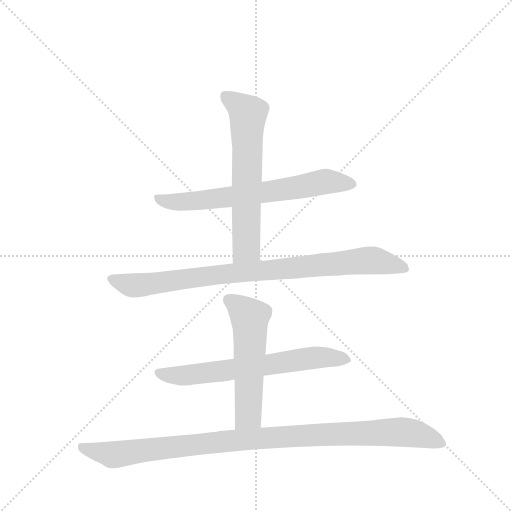
t = 0.00 s
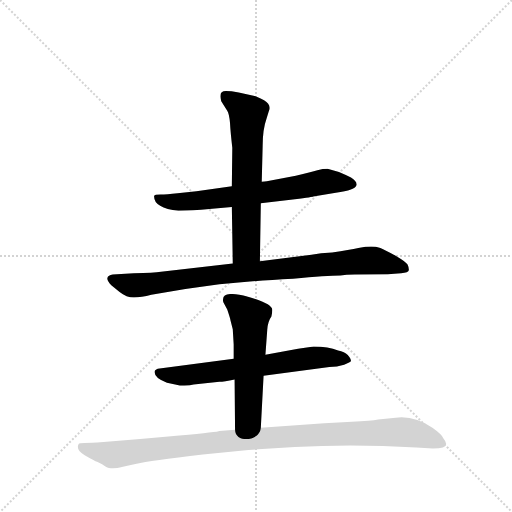
t = 4.07 s
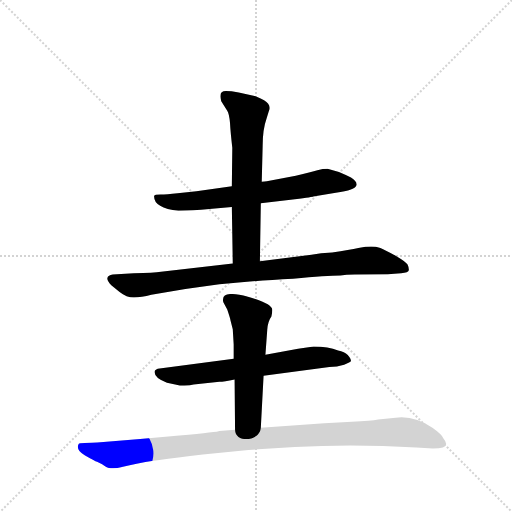
t = 4.25 s
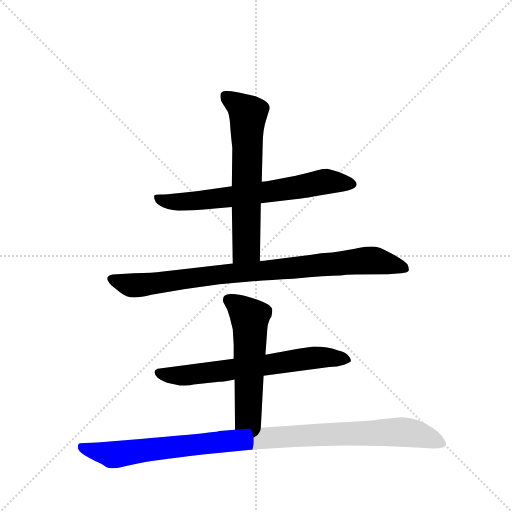
t = 4.43 s
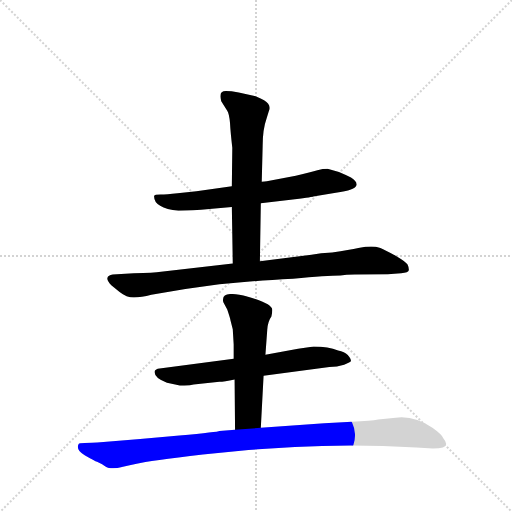
t = 4.61 s
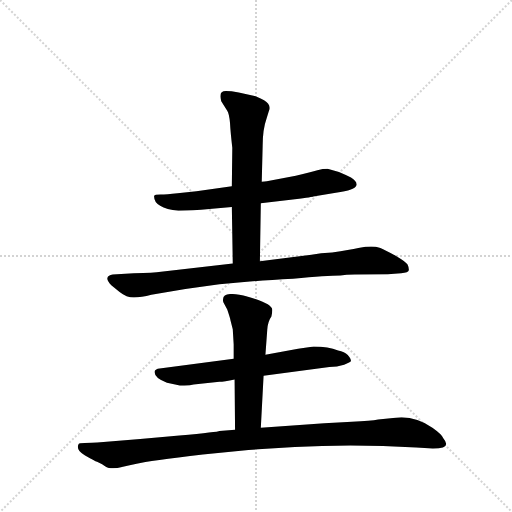
t = 5.17 s

The animated SVG that drew these frames (rendered in a browser with its animation timeline set to each time). Animation: 6 CSS @keyframes rules; one cycle of 5.17 s.

<svg version="1.1" viewBox="0 0 1024 1024" xmlns="http://www.w3.org/2000/svg">
  <g stroke="lightgray" stroke-dasharray="1,1" stroke-width="1" transform="scale(4, 4)">
    <line x1="0" y1="0" x2="256" y2="256"></line>
    <line x1="256" y1="0" x2="0" y2="256"></line>
    <line x1="128" y1="0" x2="128" y2="256"></line>
    <line x1="0" y1="128" x2="256" y2="128"></line>
  </g>
  <g transform="scale(0.92, -0.92) translate(60, -900)">
    <style type="text/css">
      
        @keyframes keyframes0 {
          from {
            stroke: blue;
            stroke-dashoffset: 685;
            stroke-width: 128;
          }
          69% {
            animation-timing-function: step-end;
            stroke: blue;
            stroke-dashoffset: 0;
            stroke-width: 128;
          }
          to {
            stroke: black;
            stroke-width: 1024;
          }
        }
        #make-me-a-hanzi-animation-0 {
          animation: keyframes0 0.8074544270833334s both;
          animation-delay: 0s;
          animation-timing-function: linear;
        }
      
        @keyframes keyframes1 {
          from {
            stroke: blue;
            stroke-dashoffset: 646;
            stroke-width: 128;
          }
          68% {
            animation-timing-function: step-end;
            stroke: blue;
            stroke-dashoffset: 0;
            stroke-width: 128;
          }
          to {
            stroke: black;
            stroke-width: 1024;
          }
        }
        #make-me-a-hanzi-animation-1 {
          animation: keyframes1 0.7757161458333334s both;
          animation-delay: 0.8074544270833334s;
          animation-timing-function: linear;
        }
      
        @keyframes keyframes2 {
          from {
            stroke: blue;
            stroke-dashoffset: 901;
            stroke-width: 128;
          }
          75% {
            animation-timing-function: step-end;
            stroke: blue;
            stroke-dashoffset: 0;
            stroke-width: 128;
          }
          to {
            stroke: black;
            stroke-width: 1024;
          }
        }
        #make-me-a-hanzi-animation-2 {
          animation: keyframes2 0.9832356770833334s both;
          animation-delay: 1.5831705729166667s;
          animation-timing-function: linear;
        }
      
        @keyframes keyframes3 {
          from {
            stroke: blue;
            stroke-dashoffset: 672;
            stroke-width: 128;
          }
          69% {
            animation-timing-function: step-end;
            stroke: blue;
            stroke-dashoffset: 0;
            stroke-width: 128;
          }
          to {
            stroke: black;
            stroke-width: 1024;
          }
        }
        #make-me-a-hanzi-animation-3 {
          animation: keyframes3 0.796875s both;
          animation-delay: 2.56640625s;
          animation-timing-function: linear;
        }
      
        @keyframes keyframes4 {
          from {
            stroke: blue;
            stroke-dashoffset: 561;
            stroke-width: 128;
          }
          65% {
            animation-timing-function: step-end;
            stroke: blue;
            stroke-dashoffset: 0;
            stroke-width: 128;
          }
          to {
            stroke: black;
            stroke-width: 1024;
          }
        }
        #make-me-a-hanzi-animation-4 {
          animation: keyframes4 0.70654296875s both;
          animation-delay: 3.36328125s;
          animation-timing-function: linear;
        }
      
        @keyframes keyframes5 {
          from {
            stroke: blue;
            stroke-dashoffset: 1045;
            stroke-width: 128;
          }
          77% {
            animation-timing-function: step-end;
            stroke: blue;
            stroke-dashoffset: 0;
            stroke-width: 128;
          }
          to {
            stroke: black;
            stroke-width: 1024;
          }
        }
        #make-me-a-hanzi-animation-5 {
          animation: keyframes5 1.1004231770833333s both;
          animation-delay: 4.06982421875s;
          animation-timing-function: linear;
        }
      
    </style>
    
      <path d="M 507 458 L 581 467 Q 621 472 621 473 L 670 481 Q 713 487 715 498 Q 716 506 703 514 Q 678 526 673 527 L 652 533 Q 642 533 630 530 Q 617 526 583 518 L 520 506 Q 516 505 509 505 L 444 495 L 367 484 L 326 480 Q 302 477 289 477 Q 276 477 275 474 Q 274 448 328 442 Q 339 442 377 444 L 444 450 L 507 458 Z" fill="lightgray"></path>
    
      <path d="M 505 332 L 507 458 L 509 505 L 511 583 Q 511 619 520 644 L 524 657 Q 531 672 514 682 Q 496 691 491 692 L 459 699 Q 442 702 431 702 Q 419 702 419 691 Q 419 688 421 680 L 434 659 Q 438 653 440 633 Q 441 613 445 579 L 444 495 L 444 450 L 446 327 C 446 297 505 302 505 332 Z" fill="lightgray"></path>
    
      <path d="M 231 306 L 185 303 Q 175 302 173 295 Q 173 289 182 280 L 200 265 Q 215 253 231 253 Q 247 253 269 259 L 343 272 L 417 282 L 471 287 Q 516 291 577 294 Q 651 301 680 301 Q 692 303 711 303 L 783 304 L 812 306 Q 828 307 829 313 Q 829 319 826 325 Q 822 331 800 344 Q 777 357 767 361 Q 757 364 747 364 Q 736 364 719 361 Q 701 357 662 351 Q 637 350 617 346 L 505 332 L 446 327 L 290 309 Q 275 306 231 306 Z" fill="lightgray"></path>
    
      <path d="M 513 83 L 656 102 Q 673 102 688 107 Q 702 112 703 115 Q 703 120 696 128 Q 689 135 675 138 Q 654 147 622 147 L 588 142 L 517 129 L 448 120 L 287 99 Q 278 98 276 93 L 276 90 Q 277 77 303 68 L 331 62 Q 352 61 361 64 L 417 70 Q 427 70 450 75 L 513 83 Z" fill="lightgray"></path>
    
      <path d="M 507 -30 L 513 83 L 517 129 L 521 183 Q 522 201 530 212 Q 532 221 532 226 Q 532 240 479 255 Q 425 269 425 250 Q 424 244 427 240 L 434 227 Q 441 206 441 204 L 446 184 L 448 151 L 448 120 L 450 75 L 451 -34 C 451 -64 505 -60 507 -30 Z" fill="lightgray"></path>
    
      <path d="M 845 -73 L 881 -75 Q 910 -75 910 -65 Q 910 -60 904 -53 Q 900 -44 880 -30 Q 848 -7 813 -7 Q 803 -7 800 -8 L 762 -12 Q 747 -15 705 -17 L 645 -20 L 507 -30 L 451 -34 L 417 -37 Q 415 -39 330 -47 Q 245 -55 165 -61 Q 135 -63 124 -63 Q 112 -63 111 -65 Q 104 -79 125 -90 Q 146 -102 151 -104 L 162 -109 Q 167 -113 171 -115 Q 175 -118 186 -118 Q 196 -118 203 -116 Q 209 -114 237 -108 Q 264 -102 381 -88 L 480 -78 L 581 -72 Q 706 -64 845 -73 Z" fill="lightgray"></path>
    
    
      <clipPath id="make-me-a-hanzi-clip-0">
        <path d="M 507 458 L 581 467 Q 621 472 621 473 L 670 481 Q 713 487 715 498 Q 716 506 703 514 Q 678 526 673 527 L 652 533 Q 642 533 630 530 Q 617 526 583 518 L 520 506 Q 516 505 509 505 L 444 495 L 367 484 L 326 480 Q 302 477 289 477 Q 276 477 275 474 Q 274 448 328 442 Q 339 442 377 444 L 444 450 L 507 458 Z"></path>
      </clipPath>
      <path clip-path="url(#make-me-a-hanzi-clip-0)" d="M 283 470 L 301 462 L 340 461 L 589 492 L 647 505 L 707 500" fill="none" id="make-me-a-hanzi-animation-0" stroke-dasharray="557 1114" stroke-linecap="round"></path>
    
      <clipPath id="make-me-a-hanzi-clip-1">
        <path d="M 505 332 L 507 458 L 509 505 L 511 583 Q 511 619 520 644 L 524 657 Q 531 672 514 682 Q 496 691 491 692 L 459 699 Q 442 702 431 702 Q 419 702 419 691 Q 419 688 421 680 L 434 659 Q 438 653 440 633 Q 441 613 445 579 L 444 495 L 444 450 L 446 327 C 446 297 505 302 505 332 Z"></path>
      </clipPath>
      <path clip-path="url(#make-me-a-hanzi-clip-1)" d="M 429 692 L 479 652 L 476 360 L 453 335" fill="none" id="make-me-a-hanzi-animation-1" stroke-dasharray="518 1036" stroke-linecap="round"></path>
    
      <clipPath id="make-me-a-hanzi-clip-2">
        <path d="M 231 306 L 185 303 Q 175 302 173 295 Q 173 289 182 280 L 200 265 Q 215 253 231 253 Q 247 253 269 259 L 343 272 L 417 282 L 471 287 Q 516 291 577 294 Q 651 301 680 301 Q 692 303 711 303 L 783 304 L 812 306 Q 828 307 829 313 Q 829 319 826 325 Q 822 331 800 344 Q 777 357 767 361 Q 757 364 747 364 Q 736 364 719 361 Q 701 357 662 351 Q 637 350 617 346 L 505 332 L 446 327 L 290 309 Q 275 306 231 306 Z"></path>
      </clipPath>
      <path clip-path="url(#make-me-a-hanzi-clip-2)" d="M 182 294 L 218 281 L 245 280 L 441 306 L 743 334 L 820 317" fill="none" id="make-me-a-hanzi-animation-2" stroke-dasharray="773 1546" stroke-linecap="round"></path>
    
      <clipPath id="make-me-a-hanzi-clip-3">
        <path d="M 513 83 L 656 102 Q 673 102 688 107 Q 702 112 703 115 Q 703 120 696 128 Q 689 135 675 138 Q 654 147 622 147 L 588 142 L 517 129 L 448 120 L 287 99 Q 278 98 276 93 L 276 90 Q 277 77 303 68 L 331 62 Q 352 61 361 64 L 417 70 Q 427 70 450 75 L 513 83 Z"></path>
      </clipPath>
      <path clip-path="url(#make-me-a-hanzi-clip-3)" d="M 284 92 L 302 84 L 340 83 L 609 121 L 696 119" fill="none" id="make-me-a-hanzi-animation-3" stroke-dasharray="544 1088" stroke-linecap="round"></path>
    
      <clipPath id="make-me-a-hanzi-clip-4">
        <path d="M 507 -30 L 513 83 L 517 129 L 521 183 Q 522 201 530 212 Q 532 221 532 226 Q 532 240 479 255 Q 425 269 425 250 Q 424 244 427 240 L 434 227 Q 441 206 441 204 L 446 184 L 448 151 L 448 120 L 450 75 L 451 -34 C 451 -64 505 -60 507 -30 Z"></path>
      </clipPath>
      <path clip-path="url(#make-me-a-hanzi-clip-4)" d="M 437 249 L 479 215 L 484 198 L 480 -3 L 457 -26" fill="none" id="make-me-a-hanzi-animation-4" stroke-dasharray="433 866" stroke-linecap="round"></path>
    
      <clipPath id="make-me-a-hanzi-clip-5">
        <path d="M 845 -73 L 881 -75 Q 910 -75 910 -65 Q 910 -60 904 -53 Q 900 -44 880 -30 Q 848 -7 813 -7 Q 803 -7 800 -8 L 762 -12 Q 747 -15 705 -17 L 645 -20 L 507 -30 L 451 -34 L 417 -37 Q 415 -39 330 -47 Q 245 -55 165 -61 Q 135 -63 124 -63 Q 112 -63 111 -65 Q 104 -79 125 -90 Q 146 -102 151 -104 L 162 -109 Q 167 -113 171 -115 Q 175 -118 186 -118 Q 196 -118 203 -116 Q 209 -114 237 -108 Q 264 -102 381 -88 L 480 -78 L 581 -72 Q 706 -64 845 -73 Z"></path>
      </clipPath>
      <path clip-path="url(#make-me-a-hanzi-clip-5)" d="M 119 -72 L 182 -89 L 447 -57 L 797 -39 L 848 -44 L 900 -63" fill="none" id="make-me-a-hanzi-animation-5" stroke-dasharray="917 1834" stroke-linecap="round"></path>
    
  </g>
</svg>
